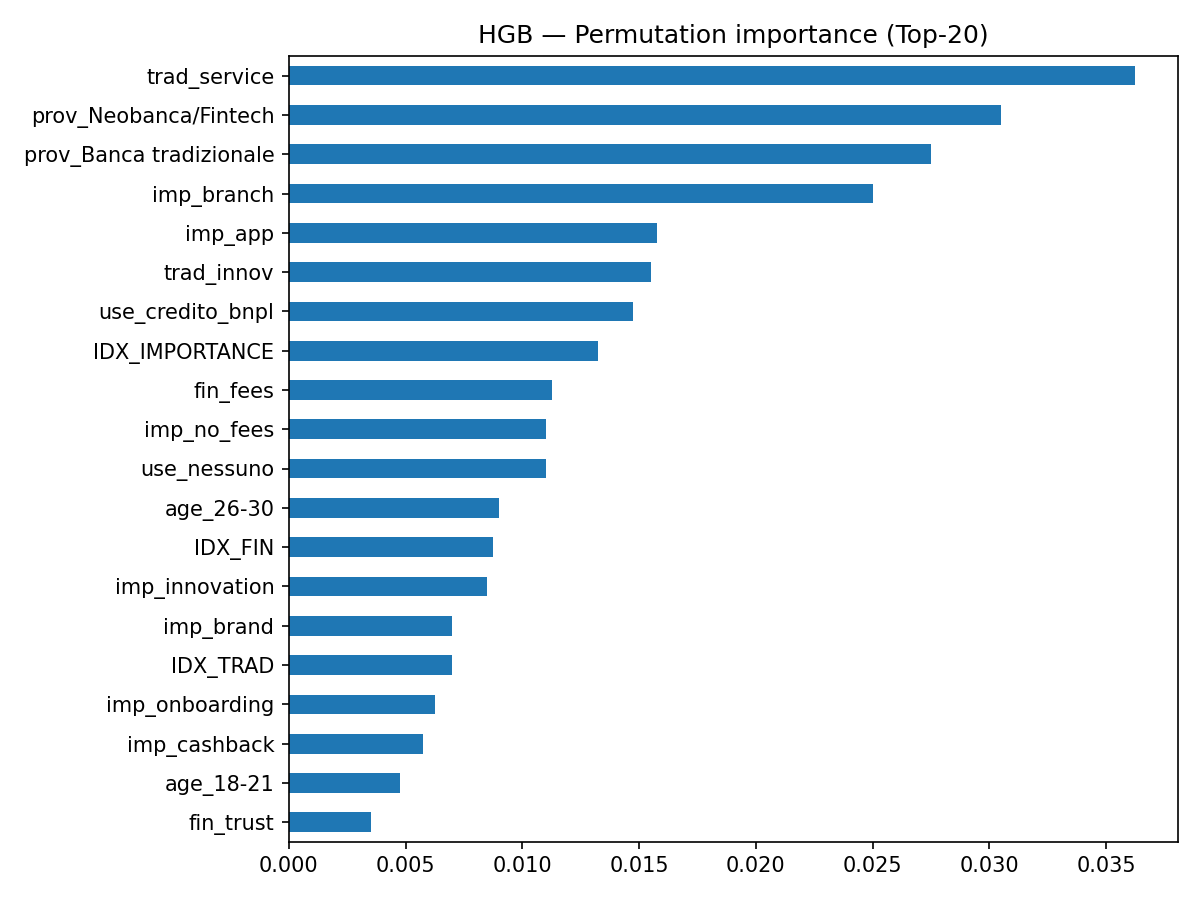

The table this chart was drawn from, first rows:
, perm_imp_mean
trad_service, 0.03625
prov_Neobanca/Fintech, 0.0305
prov_Banca tradizionale, 0.0275
imp_branch, 0.025
imp_app, 0.01575
trad_innov, 0.0155
use_credito_bnpl, 0.01475
IDX_IMPORTANCE, 0.01325
fin_fees, 0.01125
imp_no_fees, 0.011
use_nessuno, 0.011
age_26-30, 0.009
IDX_FIN, 0.00875
imp_innovation, 0.0085
imp_brand, 0.007
IDX_TRAD, 0.007
imp_onboarding, 0.00625
imp_cashback, 0.00575
age_18-21, 0.00475
fin_trust, 0.0035
use_invest_trading, 0.0015
trad_trust, 0.00075
use_risparmio_budgeting, 0.00075
age_22-25, -0.00025
use_conti_pagamenti, -0.0035
prov_Poste, -0.00375
trad_fees, -0.006
fin_ux, -0.013
trad_ux, -0.01925
